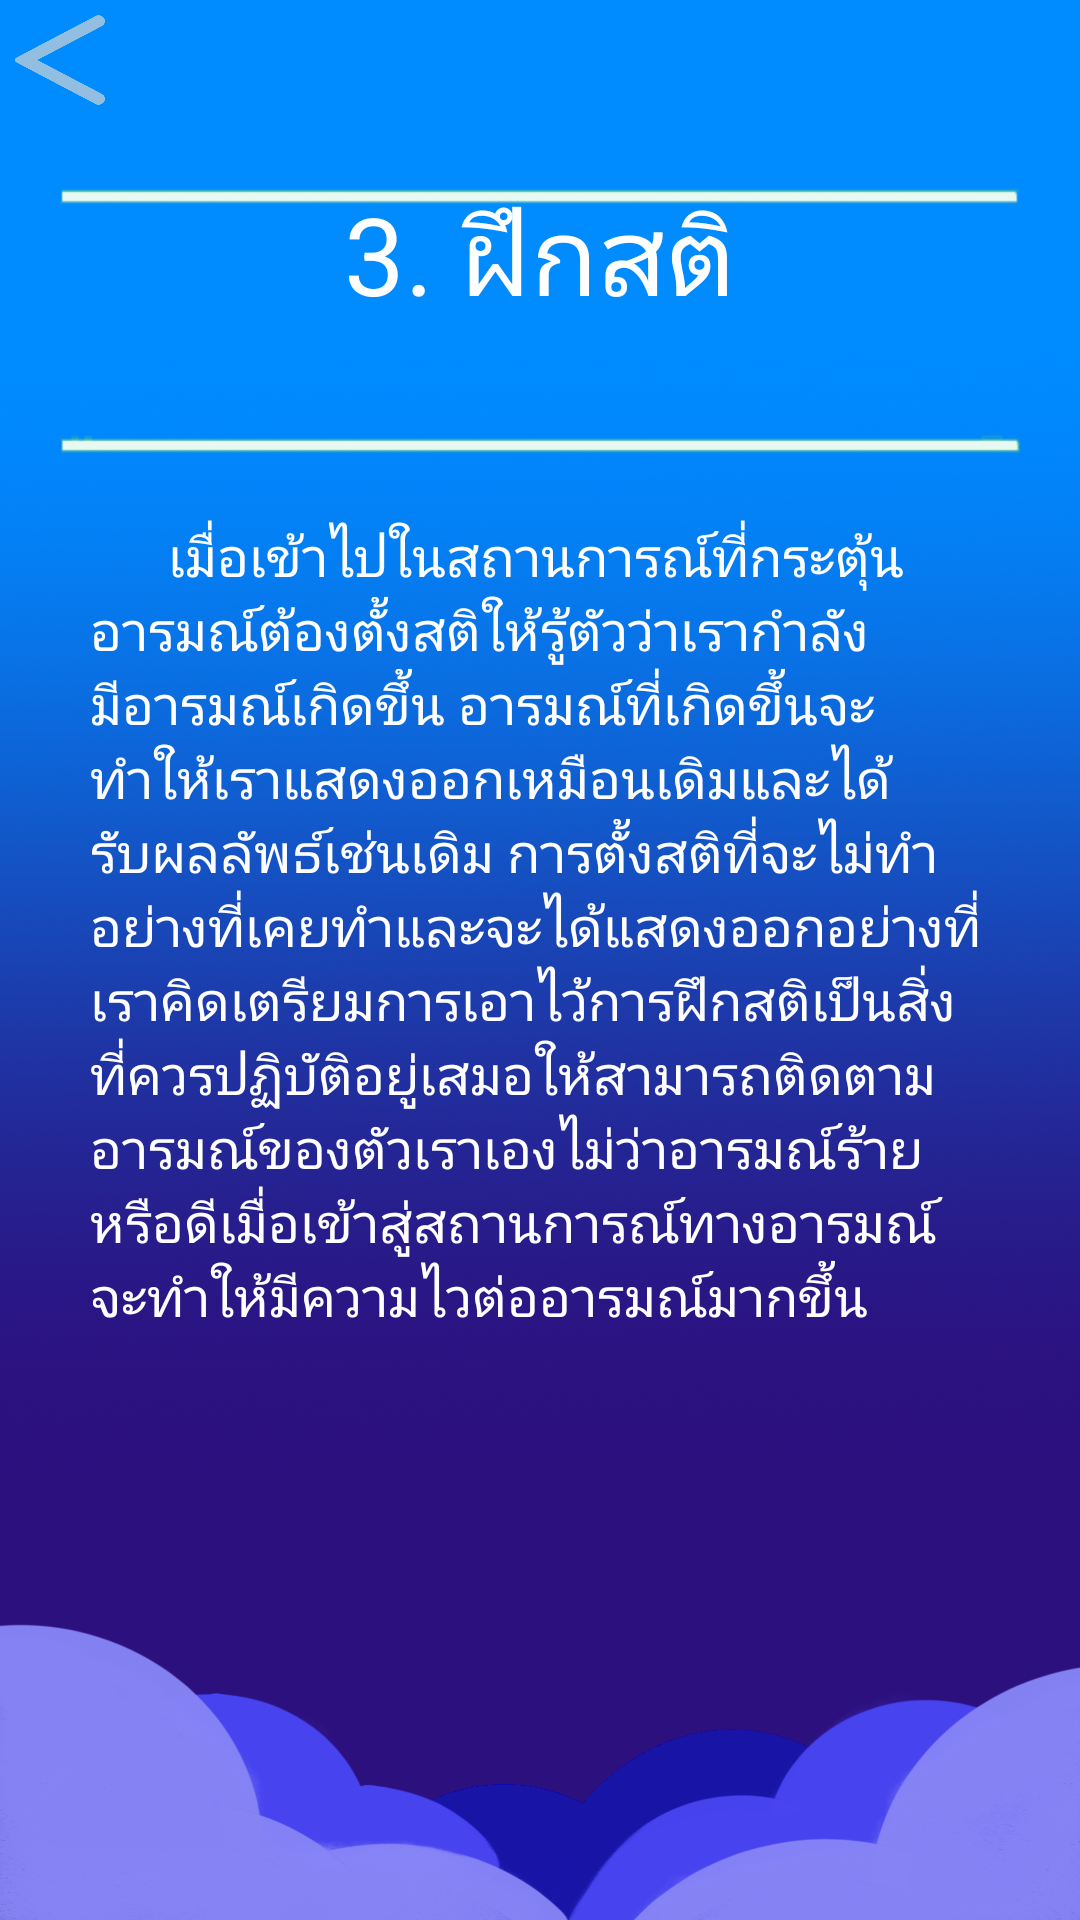

Android layout source for this screen:
<!-- AndroidManifest.xml: application theme AppTheme -->
<!-- res/layout/controllmine.xml -->
<?xml version="1.0" encoding="utf-8"?>
<LinearLayout xmlns:android="http://schemas.android.com/apk/res/android"
    android:layout_width="match_parent"
    android:layout_height="wrap_content"
    android:orientation="vertical"
    android:fillViewport="true"
    android:scaleType="fitXY"
    android:background="@drawable/bgn">

    <ImageButton
        android:id="@+id/backToC"
        android:layout_width="30dp"
        android:layout_height="30dp"
        android:layout_gravity="left"
        android:layout_margin="5dp"
        android:adjustViewBounds="true"
        android:background="@drawable/backbut"
        android:scaleType="fitXY" />

    <ScrollView
        android:id="@+id/scrollView1"
        android:layout_width="wrap_content"
        android:layout_height="wrap_content"
        android:layout_below="@id/scrollView1"
        android:scrollbars="none">

        <LinearLayout
            android:layout_width="match_parent"
            android:layout_height="match_parent"
            android:gravity="center"
            android:orientation="vertical">

            <TextView
                android:layout_width="wrap_content"
                android:layout_height="wrap_content"
                android:layout_gravity="center"
                android:layout_margin="20dp"
                android:background="@drawable/topic"
                android:text="3. ฝึกสติ"
                android:textAlignment="center"
                android:textColor="#ffff"
                android:textSize="36sp"></TextView>

            <TextView
                android:layout_width="match_parent"
                android:layout_height="match_parent"
                android:textColor="#ffff"
                android:textSize="18dp"
                android:layout_marginHorizontal="30dp"
                android:layout_marginBottom="20dp"
                android:text="      เมื่อเข้าไปในสถานการณ์ที่กระตุ้นอารมณ์ต้องตั้งสติให้รู้ตัวว่าเรากำลังมีอารมณ์เกิดขึ้น อารมณ์ที่เกิดขึ้นจะทำให้เราแสดงออกเหมือนเดิมและได้รับผลลัพธ์เช่นเดิม การตั้งสติที่จะไม่ทำอย่างที่เคยทำและจะได้แสดงออกอย่างที่เราคิดเตรียมการเอาไว้การฝึกสติเป็นสิ่งที่ควรปฏิบัติอยู่เสมอให้สามารถติดตามอารมณ์ของตัวเราเองไม่ว่าอารมณ์ร้ายหรือดีเมื่อเข้าสู่สถานการณ์ทางอารมณ์จะทำให้มีความไวต่ออารมณ์มากขึ้น"
                ></TextView>

        </LinearLayout>
    </ScrollView></LinearLayout>
<!-- resources referenced by this layout -->
<resources>
  <!-- drawable backbut: png bitmap (drawable-xhdpi, 45860 bytes) -->
  <!-- drawable bgn: png bitmap (drawable-xhdpi, 695356 bytes) -->
  <!-- drawable topic: png bitmap (drawable-xhdpi, 2932 bytes) -->
  <style name="AppTheme" parent="Theme.AppCompat.Light.NoActionBar">
          
          <item name="colorPrimary">@color/colorPrimary</item>
          <item name="colorPrimaryDark">@color/colorPrimaryDark</item>
          <item name="colorAccent">@color/colorAccent</item>
      </style>
  <!-- not gathered from this repository: default colours our renderer supplied (Android Studio template values) -->
  <color name="colorPrimary">#FF6200EE</color>
  <color name="colorPrimaryDark">#FF3700B3</color>
  <color name="colorAccent">#FF03DAC5</color>
</resources>
